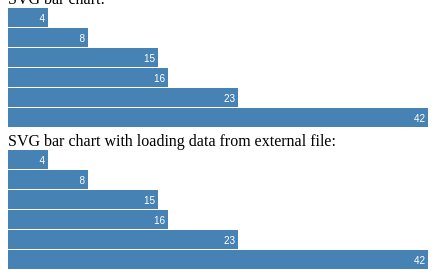
D3 v3 page, settled after 360 driven frames (6 s of simulated time); the page loaded 1 data file(s).


// create HTML bar chart
var data = [4, 8, 15, 16, 23, 42];
 
var chart = d3.select(".barChart");
// select elements that should be updated 
var bar = chart.selectAll("div");
// join data points to div objects 
var barUpdate = bar.data(data);
// instantiate enter selection which represents new data for which there is no existing element
// update, exit selection objects are empty
var barEnter = barUpdate.enter().append("div");
// d3 scale linear returns corresponding value from range given value from domain
// x(20) returns  80, x(50) returns 320
var x = d3.scale.linear()
                .domain([0, d3.max(data)])
                .range([0, 420]);
// set width of each bar as function of data points
barEnter.style("width", function(d) { return x(d) + "px"; });
// set text of each bar
barEnter.text(function(d) { return d; });
// selection operators allow to set value as constant (same for all join objects) or function

// create SVG bar chart
var data = [4, 8, 15, 16, 23, 42];
// specify width and height of svg element
var width = 420, barHeight = 20;
// d3 scale linear returns corresponding value from range given value from domain
// x(20) returns 80, x(50) returns 320
var x = d3.scale.linear()
    .domain([0, d3.max(data)])
    .range([0, width]);
// select svg element and set its width and height
var chart = d3.select(".svgBarChart")
    .attr("width", width)
    .attr("height", barHeight * data.length);
// join data to svg bar elements (g)
// set bar positions by setting svg transform attribute with function 
var bar = chart.selectAll("g")
    .data(data)
    .enter().append("g")
    .attr("transform", function(d, i) { return "translate(0," + i * barHeight + ")"; });
// append rect elements inside g element
// data is inherited from bar
bar.append("rect")
    .attr("width", x)
    .attr("height", barHeight - 1);
// append text elements inside g element
// data is inherited from bar
bar.append("text")
    .attr("x", function(d) { return x(d) - 3; })
    .attr("y", barHeight / 2)
    .attr("dy", ".35em")
    .text(function(d) { return d; });
// data join is needed when creating variable number of children elements based on data
// children elements inherit data from their parents

// create SVG bar chart with asynchronous loading the data from external file
var width = 420, barHeight = 20; 
// start linear scale
var x = d3.scale.linear().range([0, width]);
// select svg element and set its width
var chart = d3.select(".svgBarChart2").attr("width", width);
// load data asynchronously from file
// embedded code runs last when loading finished
// following code runs next while data is loading
// type function parse numbers with more digits as ints
function readNumbers(d) {d.value = +d.value; return d;}
d3.tsv('/static/data/barChart.tsv', readNumbers, function(error, data) {
// complete linear scale
x.domain([0, d3.max(data, function(d) { return d.value; })]);
// specify svg element height
chart.attr("height", barHeight * data.length);
// instantiate initial join of data to g elements
// create g elements for each data point and set its transform attribute
var bar = chart.selectAll("g").data(data).enter().append("g").attr("transform", function(d, i) { return "translate(0," + i * barHeight + ")"; });
// append rect elements inside g elements
bar.append("rect").attr("width", function(d) { return x(d.value); })
				  .attr("height", barHeight - 1);
// append text elements inside g elements
bar.append("text").attr("x", function(d) { return x(d.value) - 3; })
				  .attr("y", barHeight / 2)
				  .attr("dy", ".35em")
				  .text(function(d) { return d.value; });
});


### data: static/data/barChart.tsv
name	value
Locke	4
Reyes	8
Ford	15
Jarrah	16
Shephard	23
Kwon	42